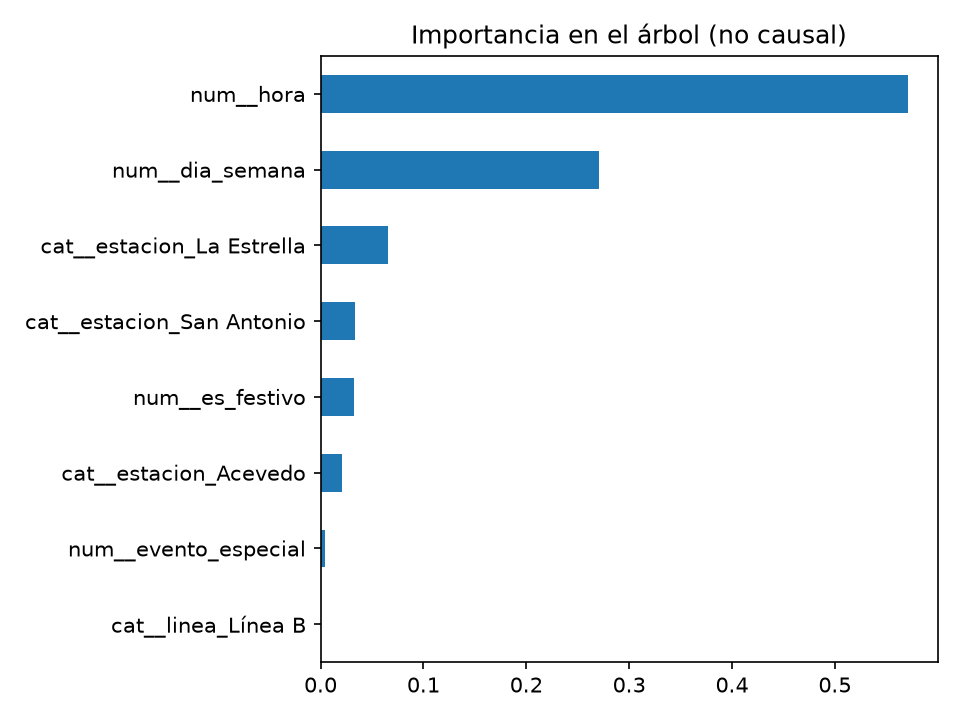

Data behind this chart, as committed beside it:
, importancia
num__hora, 0.5712
num__dia_semana, 0.2708
cat__estacion_La Estrella, 0.06513
cat__estacion_San Antonio, 0.03387
num__es_festivo, 0.03288
cat__estacion_Acevedo, 0.02089
num__evento_especial, 0.00464
cat__linea_Línea B, 0.0005824
cat__estacion_Niquía, 0.0
cat__estacion_Estadio, 0.0
cat__estacion_Itagüí, 0.0
cat__estacion_Poblado, 0.0
cat__linea_Línea A, 0.0
cat__estacion_San Javier, 0.0
num__lluvia, 0.0
